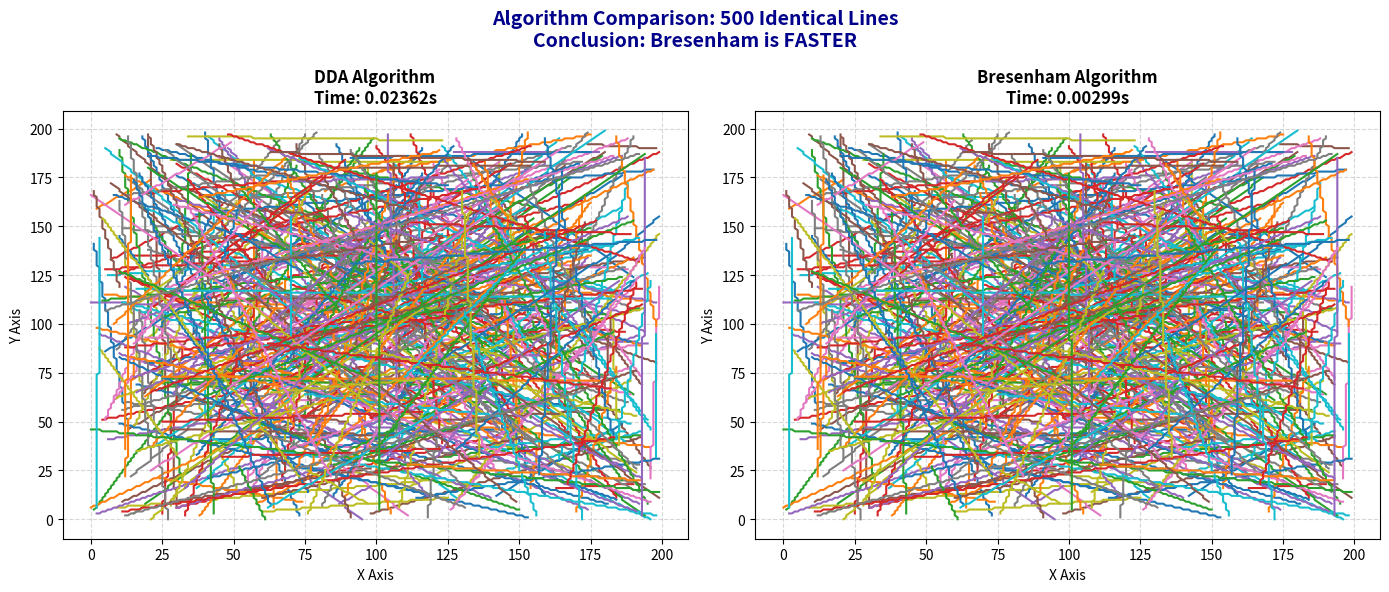

The matplotlib source for this figure:
import matplotlib.pyplot as plt
import numpy as np 
import time as t


def get_dda_points(x1, y1, x2, y2):
    x_pixels, y_pixels = [], []
    dy = y2 - y1
    dx = x2 - x1
    
    if dx == 0 and dy == 0: 
        return [x1], [y1]
        
    if dx == 0:  
        step = 1 if y1 < y2 else -1 
        for y in range(y1, y2 + step, step):
            x_pixels.append(x1)
            y_pixels.append(y)
        return x_pixels, y_pixels

    if dy == 0:  
        step = 1 if x1 < x2 else -1 
        for x in range(x1, x2 + step, step):
            x_pixels.append(x)
            y_pixels.append(y1)
        return x_pixels, y_pixels

    m = dy / dx 
    
    if abs(m) <= 1:
        if x1 > x2:
            x1, x2 = x2, x1
            y1, y2 = y2, y1
        x, y_f = x1, y1
        while x <= x2:
            y = int(np.floor(y_f + 0.5))
            x_pixels.append(x)
            y_pixels.append(y)
            x += 1
            y_f += m      
    else:
        if y1 > y2:
            x1, x2 = x2, x1
            y1, y2 = y2, y1
        y, x_f = y1, x1
        m_inv = 1 / m 
        while y <= y2:
            x = int(np.floor(x_f + 0.5))  
            x_pixels.append(x)
            y_pixels.append(y)
            y += 1
            x_f += m_inv   
                  
    return x_pixels, y_pixels


def get_bresenham_points(x1, y1, x2, y2):
    x_pixels, y_pixels = [], []
    
    dx = abs(x2 - x1)
    dy = abs(y2 - y1)
    
    step_x = 1 if x1 < x2 else -1
    step_y = 1 if y1 < y2 else -1
    
    x, y = x1, y1
    
    if dx > dy:
        dS = 2 * dy
        dT = 2 * (dy - dx)
        d = 2 * dy - dx
        for _ in range(dx + 1): 
            x_pixels.append(x)
            y_pixels.append(y)
            if d < 0:
                d += dS
            else:
                d += dT
                y += step_y 
            x += step_x     
    else:
        dS = 2 * dx
        dT = 2 * (dx - dy)
        d = 2 * dx - dy
        for _ in range(dy + 1): 
            x_pixels.append(x)
            y_pixels.append(y)
            if d < 0:
                d += dS
            else:
                d += dT
                x += step_x 
            y += step_y     
                          
    return x_pixels, y_pixels

total_lines = 500
plt_size = 200


lines_data = []
for i in range(total_lines):
    x1 = np.random.randint(0, plt_size)
    x2 = np.random.randint(0, plt_size)
    y1 = np.random.randint(0, plt_size)
    y2 = np.random.randint(0, plt_size)
    lines_data.append((x1, y1, x2, y2))


start_time = t.time()
dda_x_list =[]
dda_y_list = []
for x1, y1, x2, y2 in lines_data:
    x_pt,y_pt= get_dda_points(x1, y1, x2, y2) 
    dda_x_list.append(x_pt)
    dda_y_list.append(y_pt)
end_time = t.time()
dda_time_taken = end_time - start_time



start_time = t.time()
bres_x_list = []
bres_y_list = []
for x1, y1, x2, y2 in lines_data:
    x_pt, y_pt = get_bresenham_points(x1, y1, x2, y2)
    bres_x_list.append(x_pt)
    bres_y_list.append(y_pt)
end_time = t.time()
bres_time_taken = end_time - start_time

# --- Console Report ---
if bres_time_taken < dda_time_taken:
    conclusion = "Bresenham is FASTER"
else:
    conclusion = "Times are similar, but Theoritically Bresenham Faster"

print("-" * 40)
print(f"PERFORMANCE REPORT ({total_lines} lines):")
print("-" * 40)
print(f"DDA Time       : {dda_time_taken:.6f} seconds")
print(f"Bresenham Time : {bres_time_taken:.6f} seconds")
print("-" * 40)
print(f"Conclusion: {conclusion}")
print("-" * 40)


fig, (ax1, ax2) = plt.subplots(1, 2, figsize=(14, 6))

# Plot all DDA lines on the first subplot (ax1)
for i in range(total_lines):
    ax1.plot(dda_x_list[i], dda_y_list[i])

ax1.set_title(f"DDA Algorithm\nTime: {dda_time_taken:.5f}s", fontweight='bold')
ax1.set_xlabel("X Axis")
ax1.set_ylabel("Y Axis")
ax1.grid(True, linestyle='--', alpha=0.5) # Adding a light grid looks professional

# Plot all Bresenham lines on the second subplot (ax2)
for i in range(total_lines):
    ax2.plot(bres_x_list[i], bres_y_list[i])

ax2.set_title(f"Bresenham Algorithm\nTime: {bres_time_taken:.5f}s", fontweight='bold')
ax2.set_xlabel("X Axis")
ax2.set_ylabel("Y Axis")
ax2.grid(True, linestyle='--', alpha=0.5)

# Set a massive master title over the whole window
fig.suptitle(f"Algorithm Comparison: {total_lines} Identical Lines\nConclusion: {conclusion}", 
             fontsize=14, fontweight='bold', color='darkblue')

# Adjust layout so titles don't overlap
plt.tight_layout()

plt.show()
